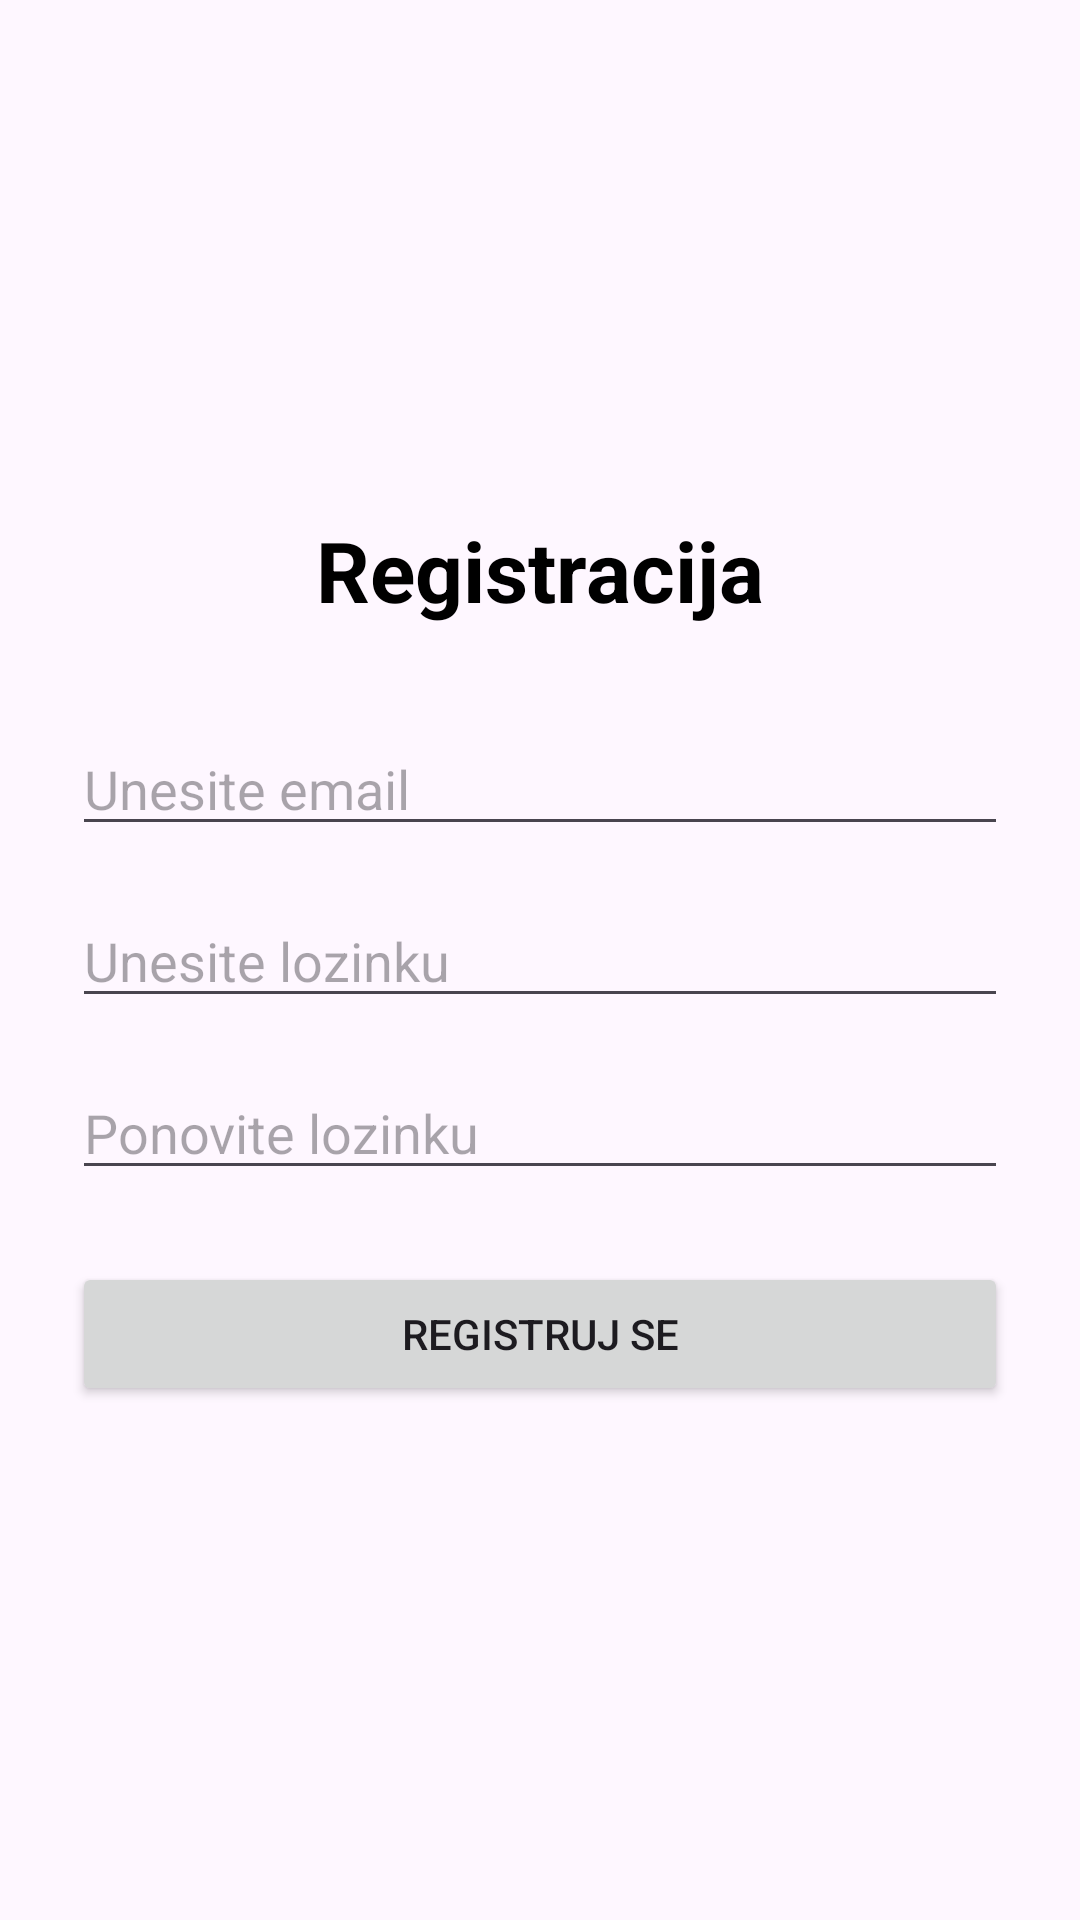

Layout XML and referenced resources for this Android screen:
<!-- AndroidManifest.xml: application theme Theme.Pracenje_Troskova_Na_vozilu -->
<!-- res/layout/activity_register.xml -->
<?xml version="1.0" encoding="utf-8"?>
<LinearLayout xmlns:android="http://schemas.android.com/apk/res/android"
    android:layout_width="match_parent"
    android:layout_height="match_parent"
    android:orientation="vertical"
    android:padding="24dp"
    android:gravity="center">

    <TextView
        android:id="@+id/registerTitle"
        android:layout_width="wrap_content"
        android:layout_height="wrap_content"
        android:text="Registracija"
        android:textSize="28sp"
        android:textStyle="bold"
        android:layout_marginBottom="32dp"
        android:textColor="#000000"/>

    <EditText
        android:id="@+id/emailRegInput"
        android:layout_width="match_parent"
        android:layout_height="wrap_content"
        android:hint="Unesite email"
        android:inputType="textEmailAddress"
        android:layout_marginBottom="16dp"/>

    <EditText
        android:id="@+id/passwordRegInput"
        android:layout_width="match_parent"
        android:layout_height="wrap_content"
        android:hint="Unesite lozinku"
        android:inputType="textPassword"
        android:layout_marginBottom="16dp"/>

    <EditText
        android:id="@+id/confirmPasswordInput"
        android:layout_width="match_parent"
        android:layout_height="wrap_content"
        android:hint="Ponovite lozinku"
        android:inputType="textPassword"
        android:layout_marginBottom="24dp"/>

    <Button
        android:id="@+id/registerBtn"
        android:layout_width="match_parent"
        android:layout_height="wrap_content"
        android:text="Registruj se" />

</LinearLayout>
<!-- resources referenced by this layout -->
<resources>
  <style name="Theme.Pracenje_Troskova_Na_vozilu" parent="Base.Theme.Pracenje_Troskova_Na_vozilu" />
  <style name="Base.Theme.Pracenje_Troskova_Na_vozilu" parent="Theme.Material3.DayNight.NoActionBar">
          
          
      </style>
</resources>
